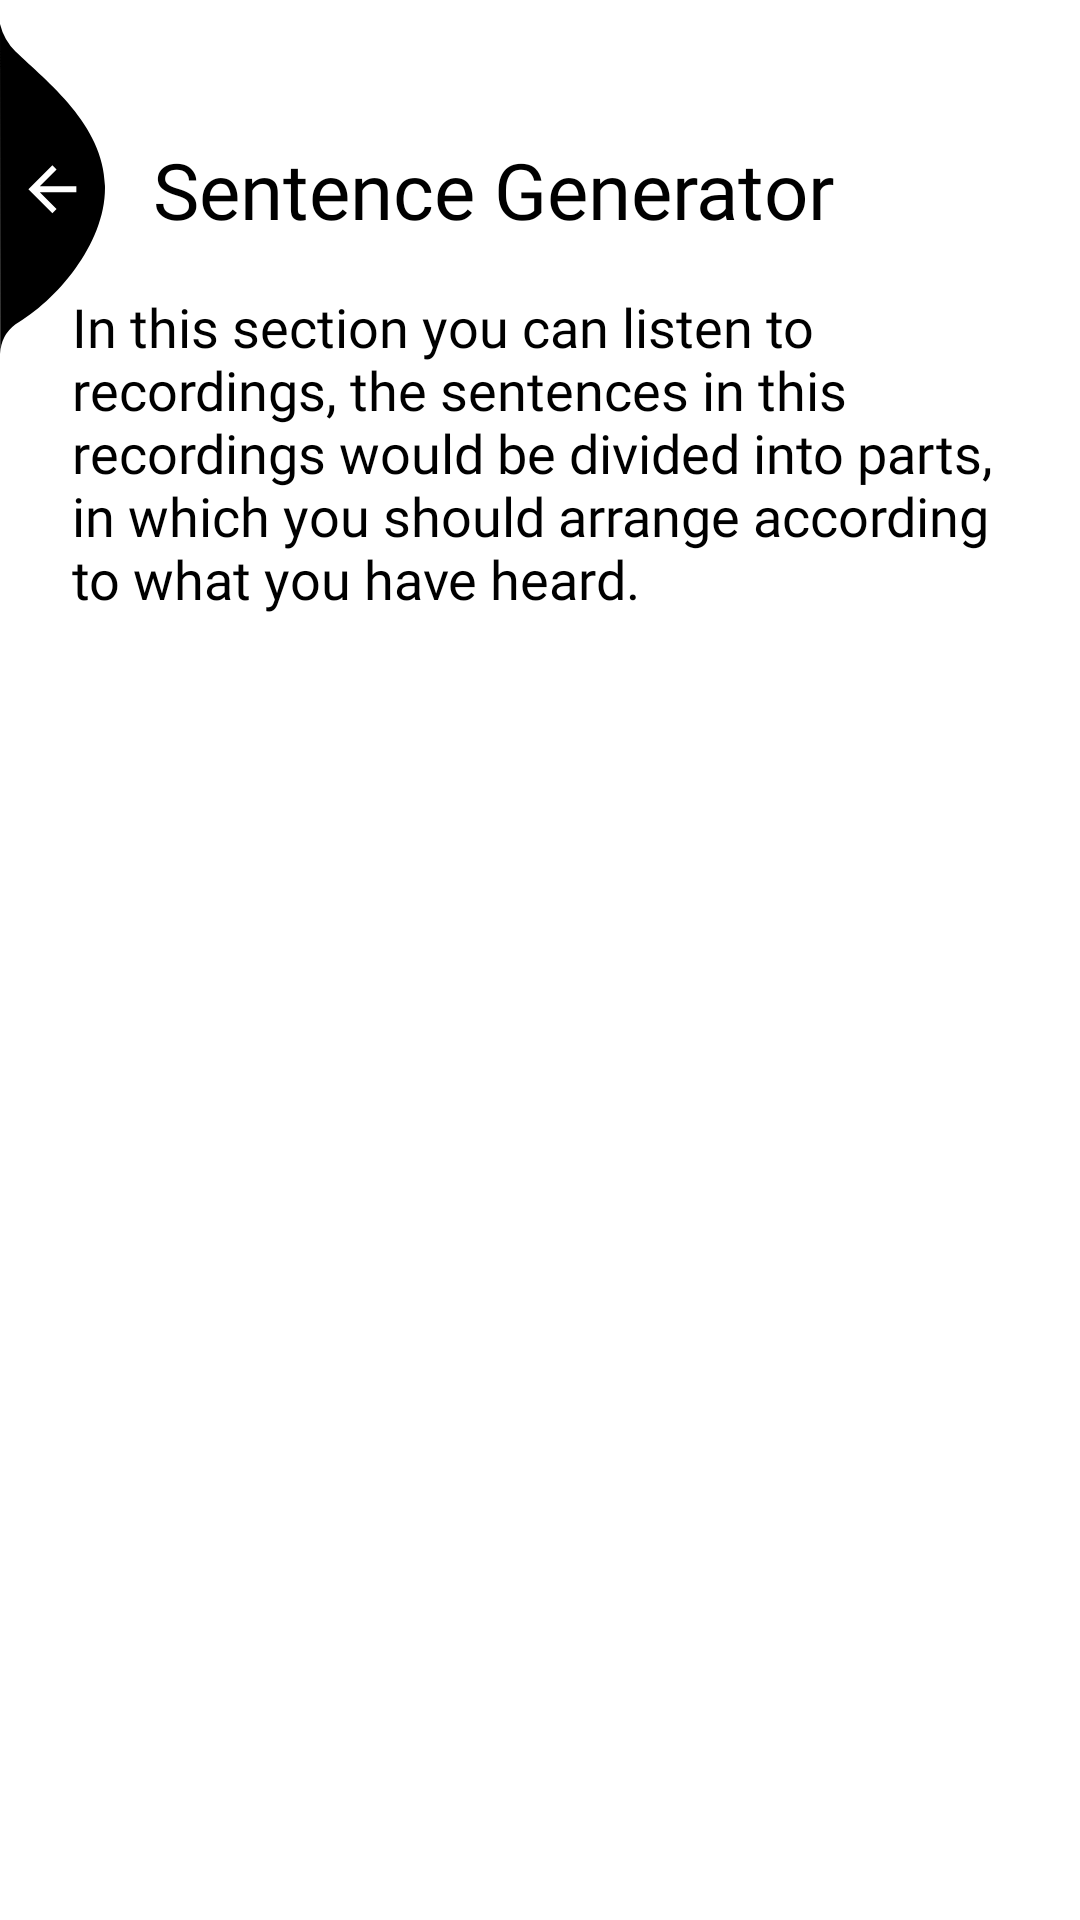

Here is an Android app screen rendered from its layout file. Give the layout XML and the strings, colors and styles it references.
<!-- AndroidManifest.xml: application theme Theme.BCN -->
<!-- res/layout/activity_sentence_page.xml -->
<?xml version="1.0" encoding="utf-8"?>
<androidx.constraintlayout.widget.ConstraintLayout xmlns:android="http://schemas.android.com/apk/res/android"
    xmlns:app="http://schemas.android.com/apk/res-auto"
    xmlns:tools="http://schemas.android.com/tools"
    android:layout_width="match_parent"
    android:layout_height="match_parent"
    android:background="@drawable/bitmap"
    android:paddingTop="8dp"
    tools:context=".Screens.Learning.Sentences.SentencePage">

    <ImageView
        android:id="@+id/back"
        android:layout_width="wrap_content"
        android:layout_height="wrap_content"
        android:layout_alignParentLeft="true"
        android:layout_alignParentTop="true"
        android:elevation="8dp"
        android:src="@drawable/ic_back_img"
        app:layout_constraintStart_toStartOf="parent"
        app:layout_constraintTop_toTopOf="parent" />

    <TextView
        android:id="@+id/textView11"
        android:layout_width="wrap_content"
        android:layout_height="wrap_content"
        android:fontFamily="@font/bold"
        android:paddingHorizontal="16dp"
        android:text="Sentence Generator"
        android:textColor="@color/black"
        android:textSize="26sp"
        app:layout_constraintBottom_toBottomOf="@+id/back"
        app:layout_constraintStart_toEndOf="@+id/back"
        app:layout_constraintTop_toTopOf="@+id/back" />

    <LinearLayout
        android:id="@+id/linearLayout5"
        android:layout_width="match_parent"
        android:layout_height="wrap_content"
        android:layout_marginTop="8dp"
        android:orientation="vertical"
        android:paddingHorizontal="8dp"
        app:layout_constraintEnd_toEndOf="parent"
        app:layout_constraintStart_toStartOf="parent"
        app:layout_constraintTop_toBottomOf="@+id/textView11">


        <TextView
            android:layout_width="match_parent"
            android:layout_height="wrap_content"
            android:layout_marginTop="8dp"
            android:fontFamily="@font/regular"
            android:paddingHorizontal="16dp"
            android:text="@string/generator"
            android:textColor="@color/black"
            android:textSize="18sp" />

    </LinearLayout>

    <androidx.constraintlayout.widget.ConstraintLayout
        android:id="@+id/constraintLayout4"
        android:layout_width="match_parent"
        android:layout_height="wrap_content"
        android:background="@drawable/white_bg"
        android:paddingHorizontal="16dp"
        android:paddingVertical="30dp"
        android:paddingTop="16dp"
        app:layout_constraintBottom_toBottomOf="parent"
        app:layout_constraintStart_toStartOf="parent">

        <androidx.recyclerview.widget.RecyclerView
            android:id="@+id/genlist_recyccler"
            android:layout_width="match_parent"
            android:layout_height="wrap_content"
            app:layout_constraintBottom_toBottomOf="parent"
            app:layout_constraintEnd_toEndOf="parent"
            app:layout_constraintStart_toStartOf="parent"
            app:layout_constraintTop_toTopOf="parent" />

    </androidx.constraintlayout.widget.ConstraintLayout>

</androidx.constraintlayout.widget.ConstraintLayout>
<!-- resources referenced by this layout -->
<resources>
  <color name="black">#FF000000</color>
  <!-- drawable ic_back_img (drawable) -->
  <vector xmlns:android="http://schemas.android.com/apk/res/android"
      android:width="35dp"
      android:height="110dp"
      android:viewportWidth="35.022"
      android:viewportHeight="110.257">
      <path
          android:pathData="M-0,-0l0.08,110.26a12.8,12.8 93.91,0 1,5.1 -9.92c13.56,-7.81 30.32,-27.17 29.83,-46.33 -0.52,-20.39 -19.37,-34.74 -29.83,-44.79A19.61,19.61 60.14,0 1,-0 -0Z"
          android:fillColor="@color/black"/>
      <path
          android:pathData="M25.47,54.19L13.27,54.19l5.6,-5.6L17.47,47.19 9.47,55.19l8,8 1.4,-1.4L13.27,56.19L25.47,56.19Z"
          android:fillColor="@color/white"/>
  </vector>
  <!-- drawable white_bg (drawable) -->
  <?xml version="1.0" encoding="utf-8"?>
  <shape xmlns:android="http://schemas.android.com/apk/res/android">
      <solid android:color="#DDFFFFFF"/>
      <corners android:topLeftRadius="30dp"
          android:topRightRadius="30dp"/>
  </shape>
  <string name="generator">In this section you can listen to recordings, the sentences in this recordings would be divided into parts, in which you should arrange
      according to what you have heard.</string>
  <style name="Theme.BCN" parent="Theme.MaterialComponents.Light.NoActionBar">
          
          <item name="colorPrimary">@color/black</item>
          <item name="colorPrimaryDark">@color/black</item>
          <item name="colorAccent">@color/black</item>
          
      </style>
  <color name="white">#FFFFFFFF</color>
</resources>
